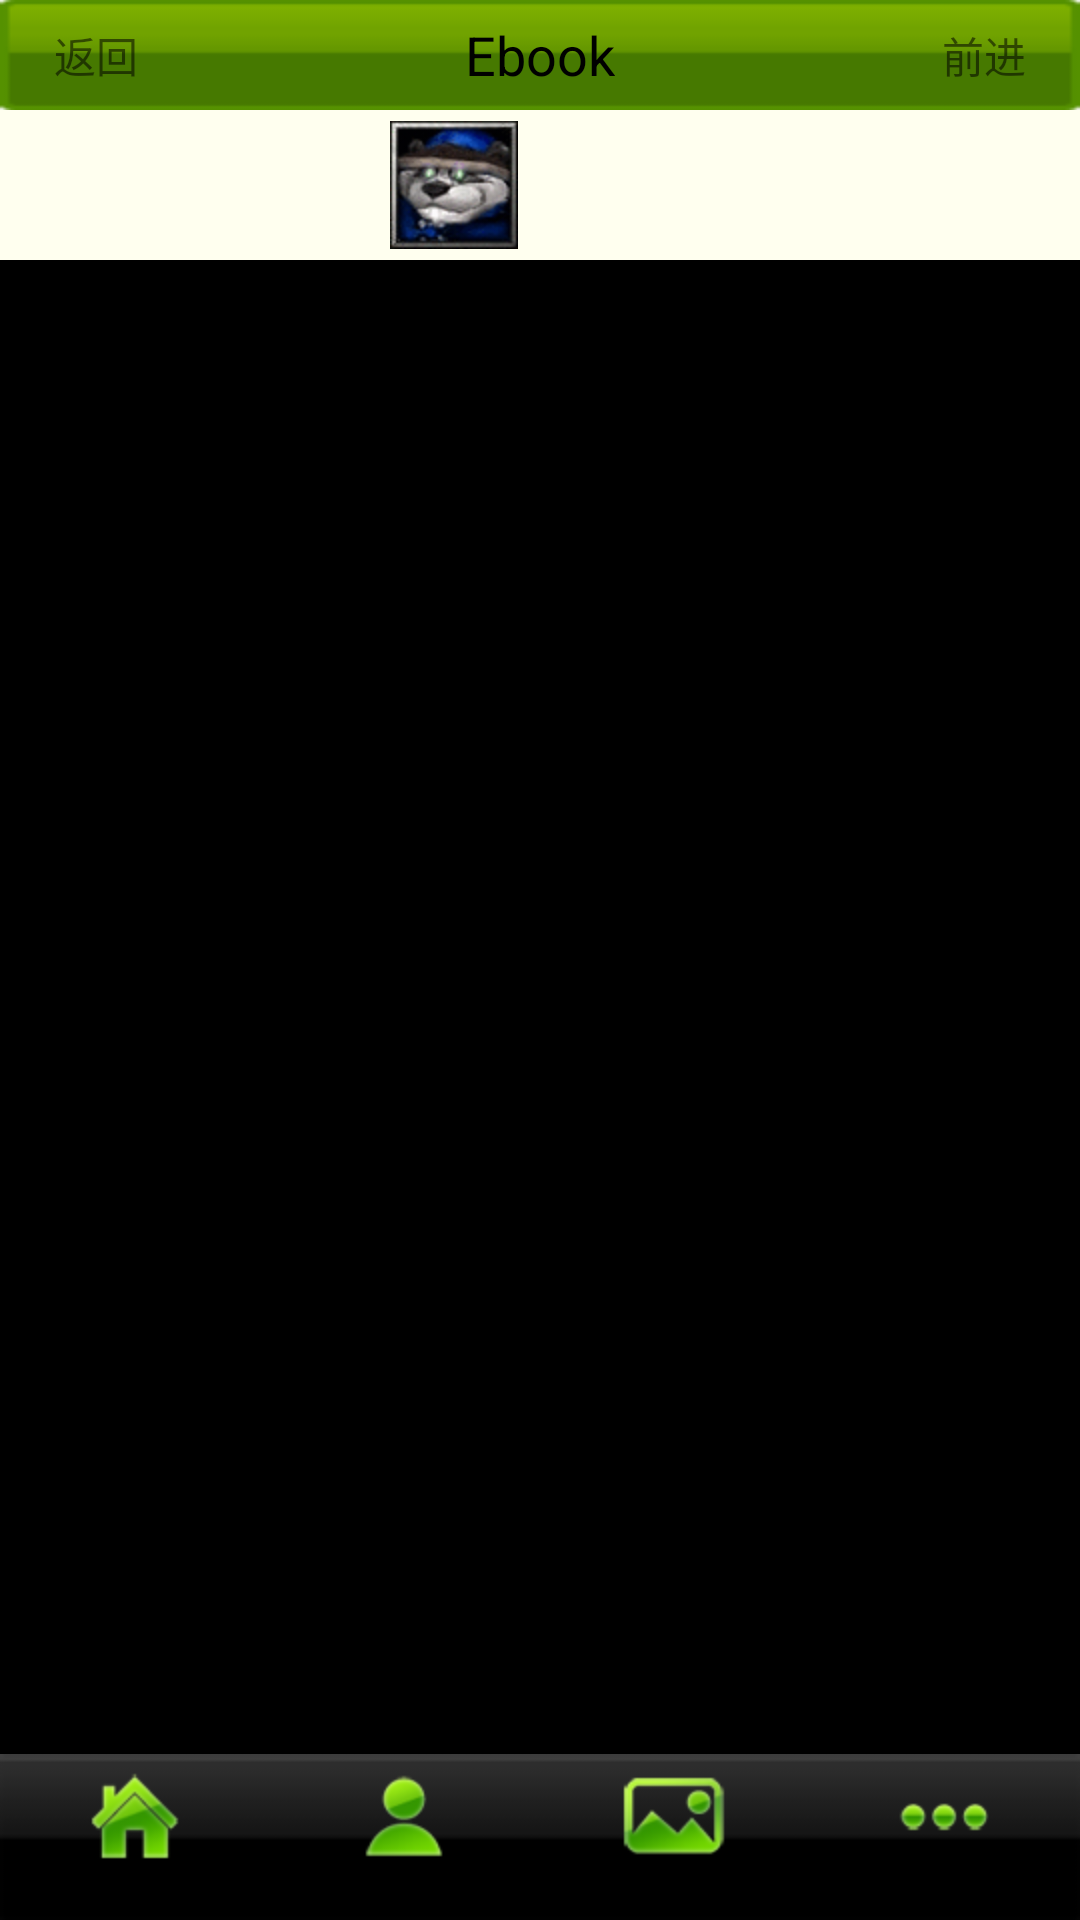

Here is an Android app screen rendered from its layout file. Give the layout XML and the strings, colors and styles it references.
<!-- AndroidManifest.xml: fallback theme Theme.MaterialComponents.DayNight.NoActionBar -->
<!-- res/layout/main.xml -->
<?xml version="1.0" encoding="utf-8"?>
<RelativeLayout xmlns:android="http://schemas.android.com/apk/res/android"
    android:layout_width="fill_parent"
    android:layout_height="fill_parent"
    android:orientation="vertical" >

    <FrameLayout
        xmlns:android="http://schemas.android.com/apk/res/android"
        android:id="@+id/main_tab_banner"
        android:layout_width="fill_parent"
        android:layout_height="wrap_content"
        android:background="@drawable/bg_title"
        android:paddingLeft="10dip"
        android:paddingRight="10dip" >

        <TextView
            android:id="@+id/textView1"
            android:layout_width="wrap_content"
            android:layout_height="wrap_content"
            android:layout_gravity="left|center_vertical"
            android:padding="8dip"
            android:text="返回" />

        <TextView
            android:layout_width="wrap_content"
            android:layout_height="wrap_content"
            android:layout_gravity="center"
            android:text="Ebook"
            android:textColor="#000000"
            android:textSize="18dip" />

        <TextView
            android:id="@+id/textView1"
            android:layout_width="wrap_content"
            android:layout_height="wrap_content"
            android:layout_gravity="right|center_vertical"
            android:padding="8dip"
            android:text="前进" />
    </FrameLayout>

    <LinearLayout
        android:id="@+id/main_tab"
        android:layout_width="fill_parent"
        android:layout_height="wrap_content"
        android:layout_alignParentBottom="true"
        android:background="@drawable/bg_foot"
        android:gravity="center"
        android:orientation="horizontal" >

        <TabHost
            xmlns:android="http://schemas.android.com/apk/res/android"
            android:id="@+id/main_tab2"
            android:layout_width="fill_parent"
            android:layout_height="fill_parent" >

            <LinearLayout
                android:layout_width="fill_parent"
                android:layout_height="fill_parent"
                android:orientation="vertical" >

                <FrameLayout
                    android:id="@android:id/tabcontent"
                    android:layout_width="fill_parent"
                    android:layout_height="0.0dip"
                    android:layout_weight="1.0" />

                <TabWidget
                    android:id="@android:id/tabs"
                    android:layout_width="fill_parent"
                    android:layout_height="wrap_content"
                    android:layout_weight="0.0"
                    android:visibility="gone" />

                <RadioGroup
                    android:layout_width="fill_parent"
                    android:layout_height="wrap_content"
                    android:layout_gravity="bottom"
                    android:background="@drawable/bg_footbar"
                    android:gravity="center_vertical"
                    android:orientation="horizontal" >

                    <RadioButton
                        android:id="@+id/radio_button1"
                        style="@style/tab_style"
                        android:layout_marginTop="2.0dip"
                        android:drawableTop="@drawable/ico_zy01"
                        android:text="主页" />

                    <RadioButton
                        android:id="@+id/radio_button2"
                        style="@style/tab_style"
                        android:layout_marginTop="2.0dip"
                        android:drawableTop="@drawable/ico_dp01"
                        android:text="地盘" />

                    <RadioButton
                        android:id="@+id/bookmark"
                        style="@style/tab_style"
                        android:layout_marginTop="2.0dip"
                        android:drawableTop="@drawable/ico_tt01"
                        android:text="书签" />

                    <RadioButton
                        android:id="@+id/radio_next"
                        style="@style/tab_style"
                        android:layout_marginTop="2.0dip"
                        android:drawableTop="@drawable/ico_gd01"
                        android:text="下一页" />
                </RadioGroup>
            </LinearLayout>
        </TabHost>
    </LinearLayout>

    <LinearLayout
        android:id="@+id/main_tab_container"
        android:layout_width="fill_parent"
        android:layout_height="fill_parent"
        android:layout_above="@id/main_tab"
        android:layout_below="@id/main_tab_banner"
        android:background="#FFFFEf" >

        <LinearLayout
            android:layout_width="fill_parent"
            android:layout_height="fill_parent"
            android:orientation="vertical" >

            <ImageView
                android:id="@+id/storm"
                android:layout_width="wrap_content"
                android:layout_height="50dp"
                android:paddingLeft="130dp"
                android:src="@drawable/storm" />

            <LinearLayout
                android:layout_width="fill_parent"
                android:layout_height="fill_parent"
                android:background="#000000"
                android:orientation="vertical" >

                <ListView
                    android:id="@+id/list_en"
                    android:layout_width="match_parent"
                    android:layout_height="0dip"
                    android:layout_weight="1.74"
                    android:background="@drawable/shelf_bkg" />

                <ListView
                    android:id="@+id/list_fr"
                    android:layout_width="match_parent"
                    android:layout_height="0dip"
                    android:layout_weight="1.0"
                    android:background="@drawable/mainbg"
                    android:visibility="gone" />
            </LinearLayout>
        </LinearLayout>
    </LinearLayout>

</RelativeLayout>
<!-- resources referenced by this layout -->
<resources>
  <!-- drawable bg_foot: png bitmap (drawable-hdpi, 179 bytes) -->
  <!-- drawable bg_footbar: png bitmap (drawable-hdpi, 462 bytes) -->
  <!-- drawable bg_title: png bitmap (drawable-hdpi, 460 bytes) -->
  <!-- drawable ico_dp01: png bitmap (drawable-hdpi, 2373 bytes) -->
  <!-- drawable ico_gd01: png bitmap (drawable-hdpi, 1602 bytes) -->
  <!-- drawable ico_tt01: png bitmap (drawable-hdpi, 3400 bytes) -->
  <!-- drawable ico_zy01: png bitmap (drawable-hdpi, 3173 bytes) -->
  <!-- drawable storm: jpg bitmap (drawable-hdpi, 8647 bytes) -->
  <style name="tab_style">
          <item name="android:textSize">9.0dip</item>
          <item name="android:ellipsize">middle</item>
          <item name="android:gravity">center</item>
          <item name="android:background">@drawable/radio_bg</item>
          <item name="android:layout_width">fill_parent</item>
          <item name="android:layout_height">wrap_content</item>
          <item name="android:layout_margin">2.0dip</item>
          <item name="android:button">@null</item>
          <item name="android:singleLine">true</item>
          <item name="android:layout_weight">1.0</item>
      </style>
  <!-- drawable radio_bg (drawable-hdpi) -->
  <?xml version="1.0" encoding="UTF-8"?>
  <selector
    xmlns:android="http://schemas.android.com/apk/res/android">
      <item android:state_focused="true" android:state_enabled="true" android:drawable="@drawable/home_btn_bg_s" />
      <item android:state_enabled="true" android:state_pressed="true" android:drawable="@drawable/home_btn_bg_s" />
      <item android:state_enabled="true" android:state_checked="true" android:drawable="@drawable/home_btn_bg_d" />
      
  </selector>
  <!-- drawable home_btn_bg_s: png bitmap (drawable-hdpi, 4312 bytes) -->
  <!-- drawable home_btn_bg_d: png bitmap (drawable-hdpi, 5017 bytes) -->
</resources>
